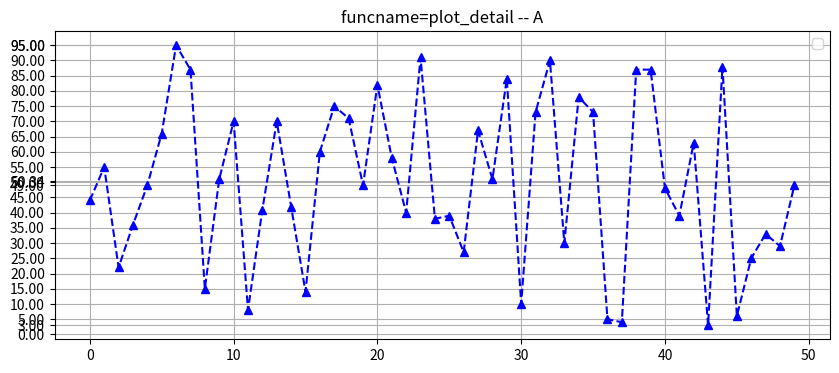

The script that saved this image:
import sys
import numpy as np
import pandas as pd
import matplotlib.pyplot as plt


# 그래프 함수의 정의


def df_plot(df_column):
    # plt.figure(figsize=(10,4))
    plt.plot(df_column)
    """ 그래프에 텍스트를 입히는 옵션 """
    plt.title("DATA PLOTTING")        # 타이틀
    plt.xlabel(COLUMNS[:1])                      # x 라벨
    plt.ylabel(df_column.name)                   # y 라벨
    plt.legend()
    plt.xticks(df.index, df.TIMES, rotation=90)


def df_hist(df_column):
    plt.hist(df_column)
    """ 그래프에 텍스트를 입히는 옵션 """
    plt.title("DATA HISTOGRAM")        # 타이틀
    plt.xlabel(COLUMNS[:1])                      # x 라벨
    plt.ylabel(df_column.name)                   # y 라벨


def df_scatter(df_col1, df_col2):
    plt.scatter(df_col1, df_col2, alpha=0.2)
    """ 그래프에 텍스트를 입히는 옵션 """
    plt.title(
        "SCATTER CHART with {},{}".format(
            df_col1.name,
            df_col2.name,))        # 타이틀
    plt.xlabel(df_col2.name)                     # x 라벨
    plt.ylabel(df_col1.name)                     # y 라벨


def plot_2charts(data_series, xlabel):
    """
    # 히스토그램 + 박스플롯을 4x4화면 윗쪽 2개로 플롯해줍니다.
    """
    plt.figure()
    plt.subplot(221)
    plt.hist(data_series)
    plt.xlabel(xlabel)

    plt.subplot(222)
    sns.boxplot(data_series)
    plt.show()


def plot_detail(pd_series,
                color='blue', marker='^', linestyle='--',
                xtick_interval=2,
                ytick_interval=5,):
    """
    style = color='blue', marker='^', linestyle='--'   ... default style
    linestyle = '-', '--', '-.', ':', '', (offset, on-off-seq), ...
    marker_style = '.', ',', 'o', 'v', '^', '<', '>', '1', '2', '3', '4',
                    's', 'p', '*', 'h', 'H', '+', 'x', 'D', 'd', '|', '_',
    xtick_interval = 2, ytick_interval = 5
    https://matplotlib.org/api/_as_gen/matplotlib.pyplot.plot.html?highlight=plot%20color
    """
    this_func_name = sys._getframe().f_code.co_name

    ytick_start = pd_series.min()\
        - (pd_series.min() % ytick_interval)\

    ytick_end = pd_series.max()\
        - (pd_series.max() % ytick_interval)\
        + ytick_interval

    sorted_ytick_label = sorted([
            *np.arange(ytick_start, ytick_end, ytick_interval).tolist(),
            pd_series.min(),
            pd_series.max(),
            pd_series.mean(),
            pd_series.median(),
        ])

    plt.figure(figsize=(10, 4))
    plt.plot(pd_series, color=color, marker=marker, linestyle=linestyle)

    plt.title(f'funcname={this_func_name} -- {pd_series.name}')

    plt.yticks(sorted_ytick_label, rotation=0)
    # plt.xticks(df.index, df.TIMES, rotation=90)
    plt.legend()
    plt.grid()
    plt.show()


if __name__ == '__main__':
    from random import randint

    df_array = {
        "A": [randint(0, 100) for i in range(50)],
        "B": [randint(0, 100) for i in range(50)],
        "C": [randint(0, 100) for i in range(50)],
    }

    df1 = pd.DataFrame(df_array)

    # print(df1)
    #   A	B	C
    # 0	foo	0	A
    # 1	foo	1	A
    # 2	foo	1	B
    # 3	bar	1	A
    # 4 foo 0   A

    plot_detail(df1.A)
